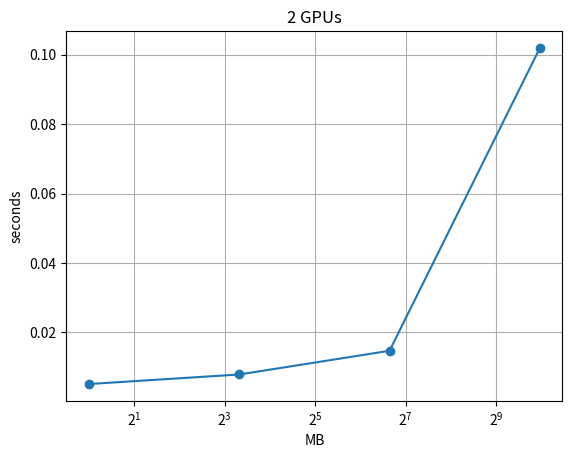
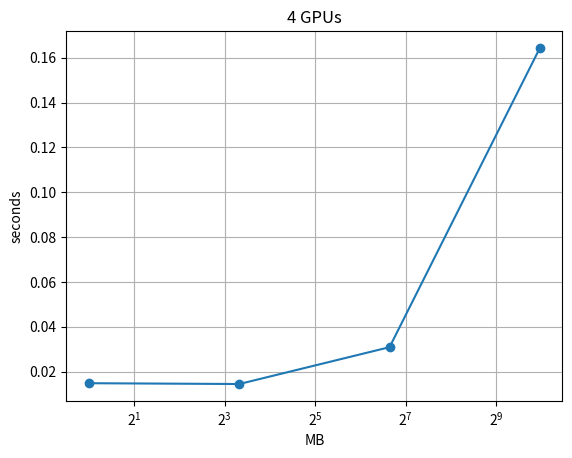
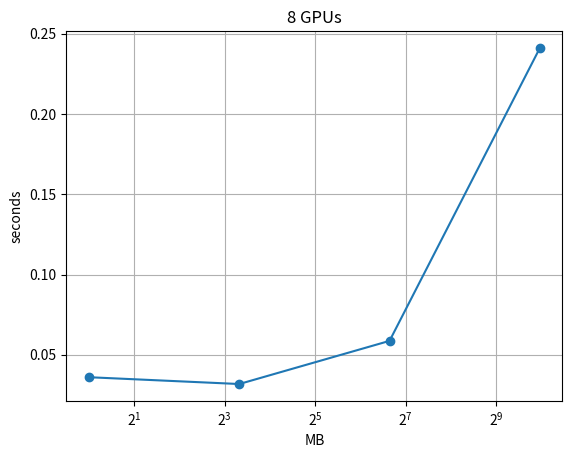

These figures' Python source, in order:
import matplotlib.pyplot as plt
from collections import defaultdict


a = (2, 1, 0.005081)
b = (4, 1, 0.014847)
c = (8, 1, 0.036020)

d = (2, 10, 0.007829)
e = (4, 10, 0.014484)
f = (8, 10, 0.031778)

g = (2, 100, 0.014668)
h = (4, 100, 0.030914)
i = (8, 100, 0.058664)

j = (2, 1000, 0.101967)
k = (4, 1000, 0.164307)
l = (8, 1000, 0.241136)

# Collect all points
points = [a, b, c, d, e, f, g, h, i, j, k, l]

# Group by the "MB" size (second element)

grouped = defaultdict(list)
for gpus, mb, secs in points:
    grouped[gpus].append((mb, secs))

# Plot one graph per MB size
for gpus in sorted(grouped.keys()):
    # Sort by GPU count for nicer lines
    grouped[gpus].sort(key=lambda x: x[0])
    mbs = [x for x, _ in grouped[gpus]]
    secs = [y for _, y in grouped[gpus]]

    plt.figure()
    plt.xscale('log', base=2)
    plt.plot(mbs, secs, marker='o')
    plt.xlabel("MB")
    plt.ylabel("seconds")
    plt.title(f"{gpus} GPUs")
    plt.grid(True)

plt.show()
